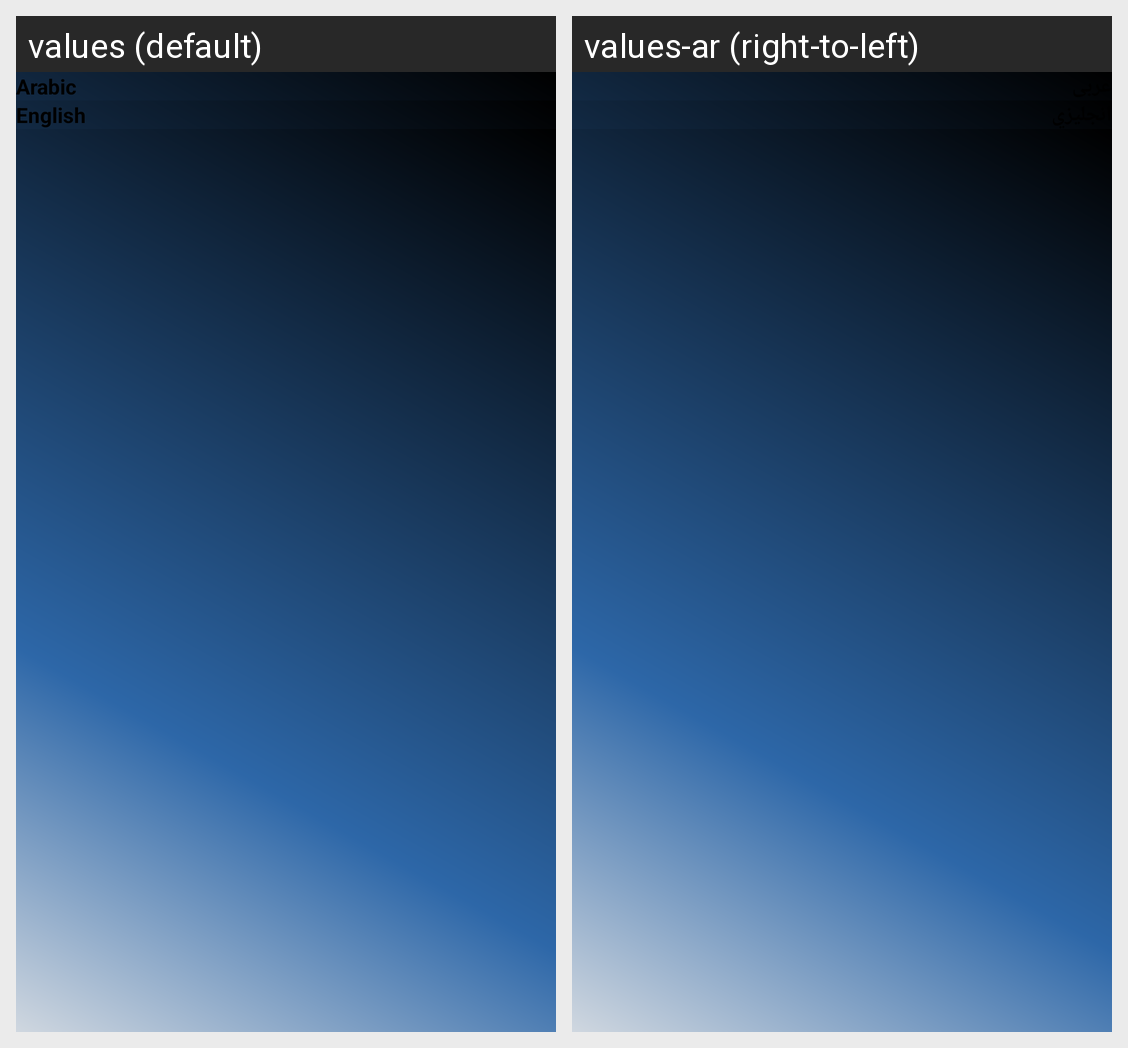

Locale-by-locale string values for the Android screen shown in this grid:
Android screen res/layout/fragment_languages.xml rendered under 2 locales, left to right: values (default), values-ar (right-to-left). Device: Nexus 5 (rendered at 1080×1920; each locale shown at half size, 540×960, under a caption strip naming it); theme AppTheme.
Strings drawn on this screen, with the default value and each locale's value (text and hints the layout hard-codes, and strings that could not be matched under every locale, appear in the picture but are not listed):

arabic
  values: Arabic
  values-ar: عربى

english
  values: English
  values-ar: انجليزي
